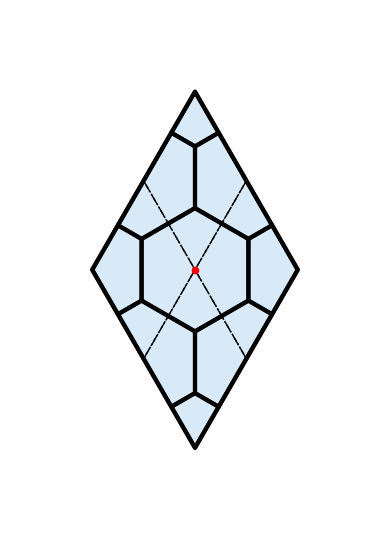

The script that saved this image:
import matplotlib.pyplot as plt
from matplotlib.patches import Polygon
import numpy as np


def regular_hexagon(center_x: float, center_y: float, side: float) -> np.ndarray:
    """
    Return vertices of a regular hexagon with a vertical long axis
    (pointy top) and given side length.
    """
    angles = np.deg2rad(np.array([90, 150, 210, 270, 330, 30]))
    xs = center_x + side * np.cos(angles)
    ys = center_y + side * np.sin(angles)
    return np.column_stack([xs, ys])


def _clip_polygon_to_convex(poly: np.ndarray, clip_poly: np.ndarray) -> np.ndarray:
    """
    Clip polygon `poly` (Nx2) against a convex polygon `clip_poly` (Mx2)
    using the Sutherland–Hodgman algorithm. Both polygons are expected
    to have vertices ordered counter‑clockwise.
    """
    def inside(p: np.ndarray, a: np.ndarray, b: np.ndarray) -> bool:
        # Point p is inside if it is on the left side of edge a->b
        return np.cross(b - a, p - a) >= 0.0

    def intersect(p1: np.ndarray, p2: np.ndarray, a: np.ndarray, b: np.ndarray) -> np.ndarray:
        # Intersection of segment p1->p2 with line a->b
        d = p2 - p1
        e = b - a
        denom = np.cross(d, e)
        if abs(denom) < 1e-12:
            return p1  # Parallel; fallback to p1
        t = np.cross(a - p1, e) / denom
        return p1 + t * d

    # Ensure the clipping polygon is counter‑clockwise; if not, reverse it.
    signed_area = 0.0
    for i in range(len(clip_poly)):
        x1, y1 = clip_poly[i]
        x2, y2 = clip_poly[(i + 1) % len(clip_poly)]
        signed_area += (x1 * y2 - x2 * y1)
    if signed_area < 0:
        clip_poly = clip_poly[::-1]

    output = poly
    n_clip = len(clip_poly)
    for i in range(n_clip):
        a = clip_poly[i]
        b = clip_poly[(i + 1) % n_clip]
        input_list = output
        if len(input_list) == 0:
            break
        output = []
        s = input_list[-1]
        for p in input_list:
            if inside(p, a, b):
                if not inside(s, a, b):
                    output.append(intersect(s, p, a, b))
                output.append(p)
            elif inside(s, a, b):
                output.append(intersect(s, p, a, b))
            s = p
        output = np.array(output)
    return output


def draw_rhombi_hexagon(
    n: int = 2,
    side: float = 1.0,
    facecolor: str = "#d8e9f8",
    edgecolor: str = "black",
) -> None:
    """
    Draw a rhombus (made from two equilateral triangles) subdivided
    with ``n = 4`` as in ``draw_rhom_grid`` and, at each vertex where
    four child rhombi meet, place a regular hexagon whose center is
    exactly that vertex.
    """
    fig, ax = plt.subplots(figsize=(4, 7))

    # --- Outer rhombus geometry, matching `draw_rhom_grid` for a given side ---
    # Height of an equilateral triangle with side length "side"
    h = np.sqrt(3) / 2.0 * side

    # Edge vectors of the rhombus in the equilateral-triangle lattice.
    # These have length "side" and meet at 60 degrees.
    u = np.array([side / 2.0, h])   # up-right
    v = np.array([side / 2.0, -h])  # down-right

    # Place the parent rhombus so that its center is at the origin.
    # Parallelogram (rhombus) with base point A and edge vectors u, v:
    # vertices: A, A+u, A+u+v, A+v.
    A = -0.5 * (u + v)
    B = A + u
    C = A + u + v
    D = A + v
    big_rhombus = np.vstack([A, B, C, D])
    # Geometric center of the outer rhombus (used for the hexagon cluster)
    centroid = big_rhombus.mean(axis=0)
    # Draw centroid in red, analogous to rhombi.py
    ax.scatter(centroid[0], centroid[1], s=20, c="red", zorder=5)

    # --- Subdivide into n^2 child rhombi ---
    u_f = u / n
    v_f = v / n

    # Draw the 4×4 children rhombi (optional but helps to debug alignment)
    for i in range(n):
        for j in range(n):
            P = A + i * u_f + j * v_f
            cell = np.vstack([P, P + u_f, P + u_f + v_f, P + v_f])
            ax.add_patch(
                Polygon(
                    cell,
                    closed=True,
                    fill=False,
                    edgecolor=edgecolor,
                    linewidth=1,
                    linestyle="dashdot",
                    zorder=2,
                )
            )

    # --- Dual vertices: points where 4 children rhombi meet ---
    # Grid vertices in this subdivision are:
    #   G(i,j) = A + i*u_f + j*v_f, for i,j in {0,…,n}.
    # Interior grid points (1..n-1) x (1..n-1) are where 4 rhombi meet.
    centers = []
    for i in range(1, n):
        for j in range(1, n):
            G = A + i * u_f + j * v_f
            centers.append(G)

    centers = np.array(centers)

    # Choose hexagon side relative to the smallest edge length of the child mesh
    edge_lengths = [
        np.linalg.norm(u_f),
        np.linalg.norm(v_f),
        np.linalg.norm(u_f - v_f),
    ]
    base_len = min(edge_lengths)
    # Make the hexagons fit comfortably inside the outer rhombus.
    hex_side_eff = 0.6 * base_len

    # Generate a full pointy‑top hexagonal grid of centers and draw
    # every hexagon that intersects the outer rhombus.
    #
    # Standard axial‑to‑pixel mapping for pointy‑top hexes
    # (see redblobgames.com): for side length s,
    #   x = s * sqrt(3) * (q + r/2)
    #   y = s * 3/2 * r
    def axial_to_xy(q: int, r: int, s: float) -> np.ndarray:
        x = s * np.sqrt(3.0) * (q + 0.5 * r)
        y = s * 1.5 * r
        return np.array([x, y]) + centroid

    # Choose a range large enough so that all hexagons that could
    # intersect the rhombus are included. Scaling with n keeps this
    # roughly proportional to the figure size.
    radius = 2 * n + 2
    all_hexes = []
    for q in range(-radius, radius + 1):
        for r in range(-radius, radius + 1):
            center = axial_to_xy(q, r, hex_side_eff)
            cx, cy = center
            all_hexes.append(regular_hexagon(cx, cy, hex_side_eff))

    # Clip each hexagon to the outer rhombus boundary and draw the result
    for hex_poly in all_hexes:
        clipped = _clip_polygon_to_convex(hex_poly, big_rhombus)
        if clipped.size >= 6:  # at least 3 vertices
            ax.add_patch(
                Polygon(
                    clipped,
                    closed=True,
                    fill=False,
                    edgecolor=edgecolor,
                    linewidth=3,
                    joinstyle="round",
                    zorder=2,
                )
            )

    # Finally draw the outer rhombus, filled
    ax.add_patch(
        Polygon(
            big_rhombus,
            closed=True,
            fill=True,
            facecolor=facecolor,
            edgecolor=edgecolor,
            linewidth=3,
            joinstyle="round",
            zorder=1,
        )
    )

    ax.set_aspect("equal")
    margin_x = side * 0.4
    margin_y = side * 0.4
    xs = big_rhombus[:, 0]
    ys = big_rhombus[:, 1]
    ax.set_xlim(xs.min() - margin_x, xs.max() + margin_x)
    ax.set_ylim(ys.min() - margin_y, ys.max() + margin_y)
    ax.axis("off")

    plt.tight_layout()
    plt.show()


if __name__ == "__main__":
    # Example consistent with rhombi.py: n controls subdivision density
    draw_rhombi_hexagon(n=2, side=1.0)
